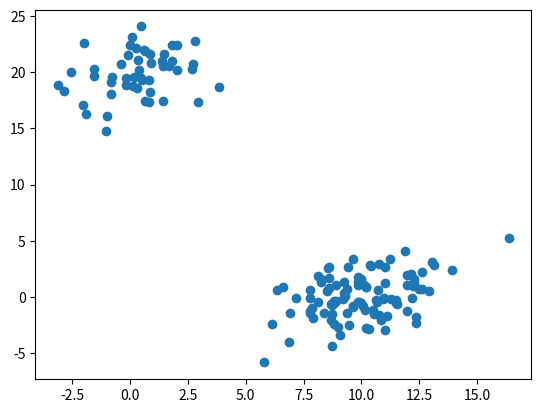
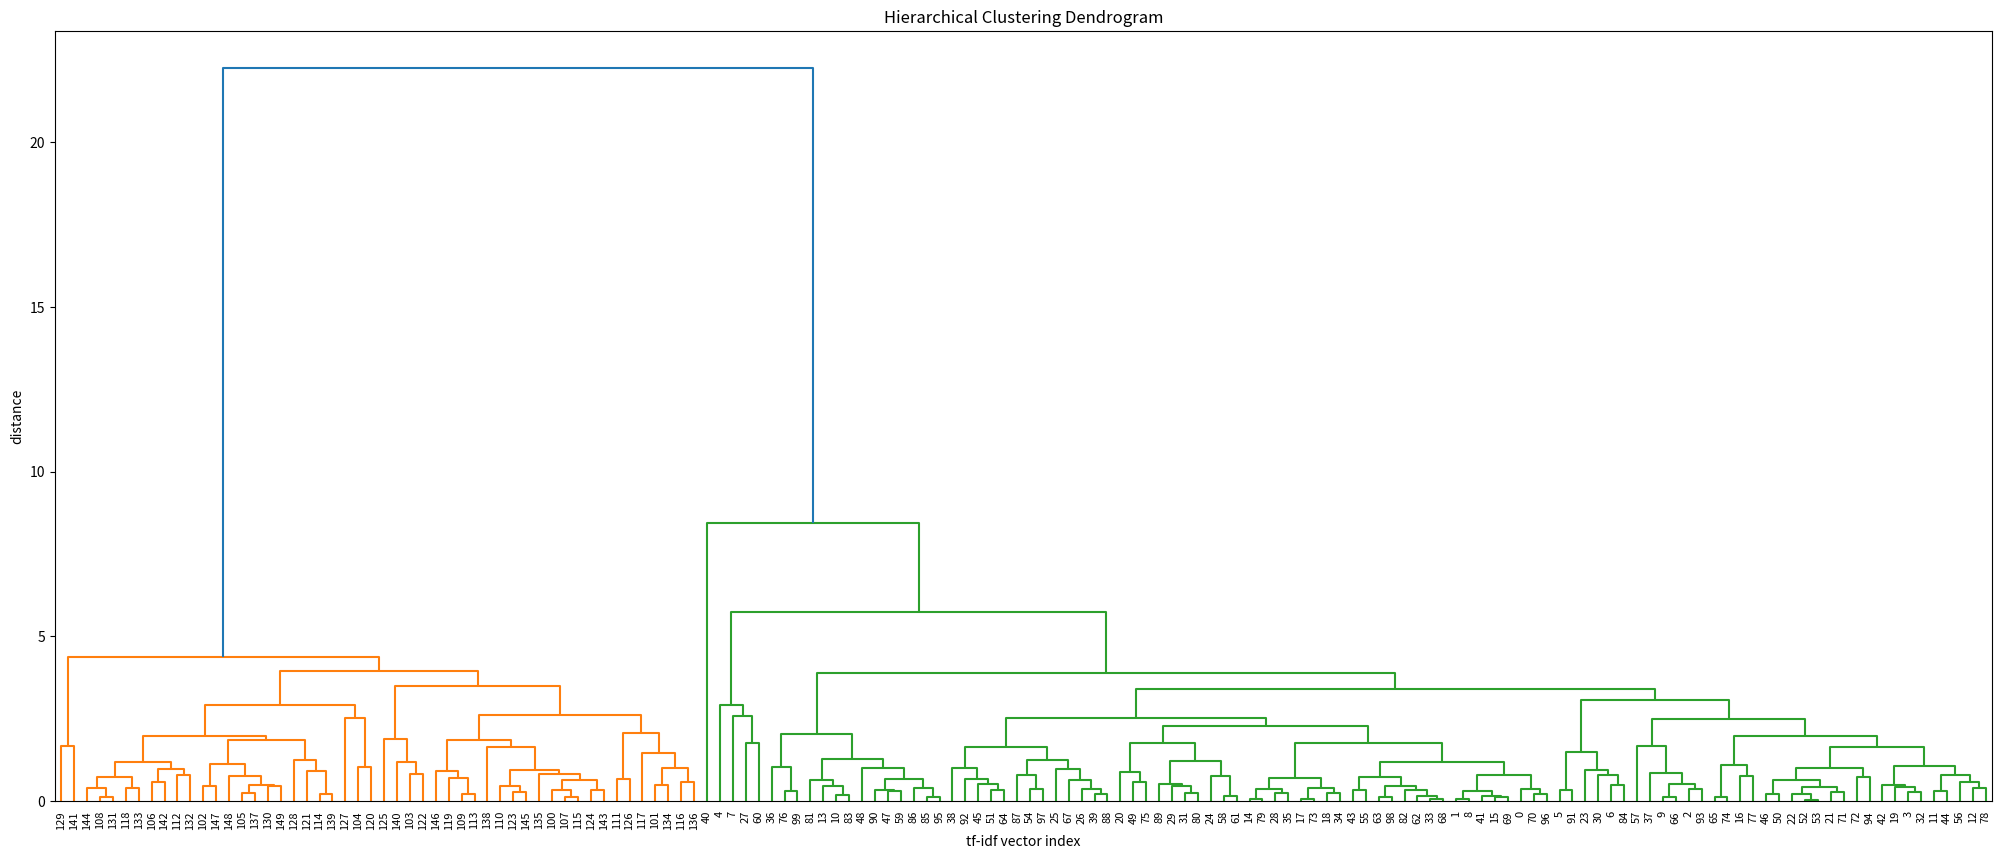

The matplotlib source for these figures, in order:
from matplotlib import pyplot as plt
from scipy.cluster.hierarchy import dendrogram, linkage
import numpy as np

np.random.seed(4711)  # for repeatability of this tutorial
a = np.random.multivariate_normal([10, 0], [[3, 1], [1, 4]], size=[100,])
b = np.random.multivariate_normal([0, 20], [[3, 1], [1, 4]], size=[50,])
X = np.concatenate((a, b),)
print (X.shape)  # 150 samples with 2 dimensions
plt.scatter(X[:,0], X[:,1])
plt.show()



# generate the linkage matrix
Z = linkage(X, 'ward')
Z = linkage(X, 'single')
Z = linkage(X, 'complete')
Z = linkage(X, 'average')



# calculate full dendrogram
plt.figure(figsize=(25, 10))
plt.title('Hierarchical Clustering Dendrogram')
plt.xlabel('tf-idf vector index')
plt.ylabel('distance')
dendrogram(
    Z,
    leaf_rotation=90.,  # rotates the x axis labels
    leaf_font_size=8.,  # font size for the x axis labels
)
plt.show()